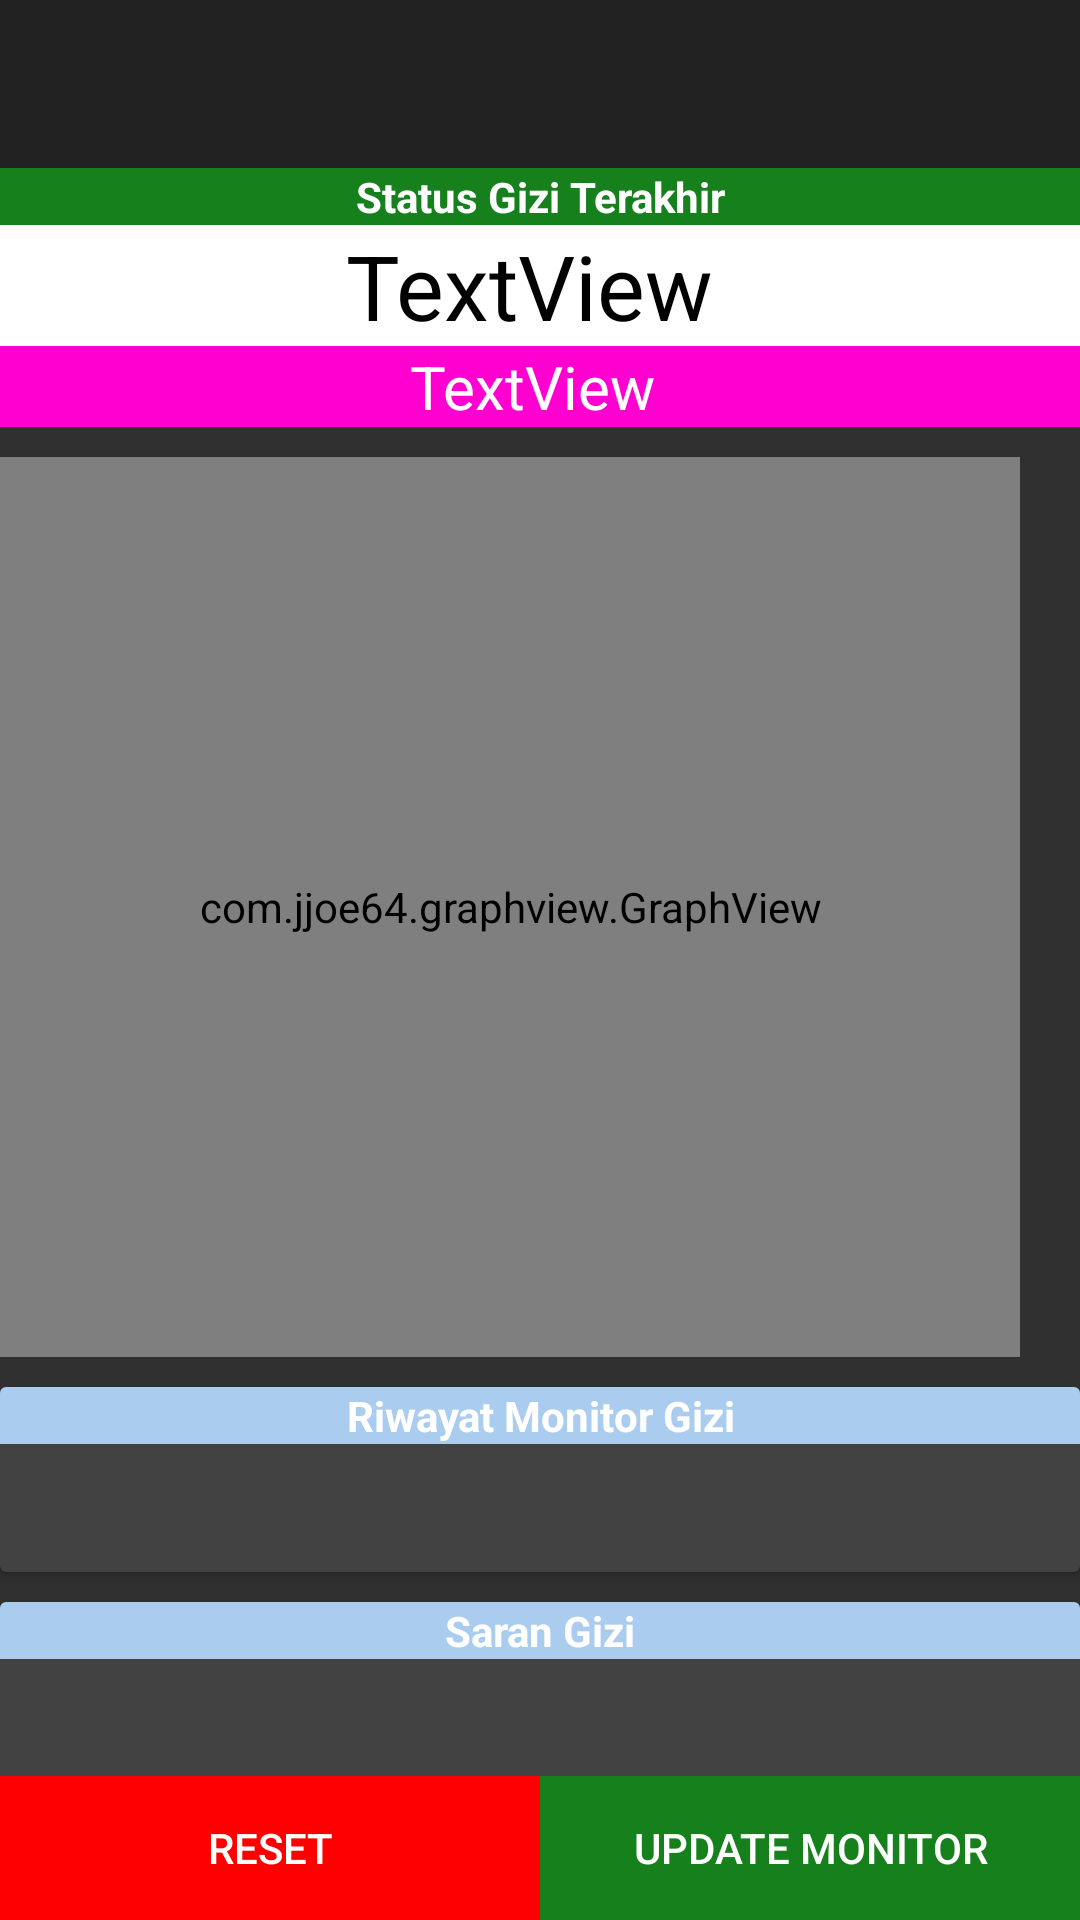

Produce the Android XML layout that renders to this screen, including the resource entries it uses.
<!-- AndroidManifest.xml: application theme Theme.AppCompat.NoActionBar -->
<!-- res/layout/activity_detail_monitor_gizi2.xml -->
<?xml version="1.0" encoding="utf-8"?>
<RelativeLayout xmlns:android="http://schemas.android.com/apk/res/android"
    xmlns:tools="http://schemas.android.com/tools"
    android:layout_width="match_parent"
    android:layout_height="match_parent"
    xmlns:app="http://schemas.android.com/apk/res-auto"
    android:orientation="vertical"
    tools:context=".gizimeter_detail_monitor_gizi2">

    <android.support.design.widget.AppBarLayout
        android:id="@+id/appbar"
        android:layout_width="match_parent"
        android:layout_height="wrap_content"
        android:minHeight="?attr/actionBarSize">

        <android.support.v7.widget.Toolbar
            android:id="@+id/toolbar"
            android:layout_width="match_parent"
            android:layout_height="wrap_content"
            android:minHeight="?attr/actionBarSize"
            app:popupTheme="@style/ThemeOverlay.AppCompat.Light"/>

    </android.support.design.widget.AppBarLayout>

    <android.support.v4.widget.NestedScrollView
        android:layout_below="@+id/appbar"
        android:layout_width="match_parent"
        android:layout_height="wrap_content">
        <LinearLayout
            android:layout_width="match_parent"
            android:layout_height="wrap_content"
            android:orientation="vertical">
            <TextView
                android:id="@+id/tv6"
                android:layout_width="match_parent"
                android:layout_height="wrap_content"
                android:text = "Status Gizi Terakhir"
                android:textColor="@color/colorWhite"
                android:textAlignment="center"
                android:background="@color/colorGreen"
                android:textStyle="bold" />
            <TextView
                android:id="@+id/tv_status_gizi"
                android:textAlignment="center"
                android:background="@color/colorWhite"
                android:layout_width="match_parent"
                android:layout_height="wrap_content"
                android:text = "TextView "
                android:textColor="@color/colorBlack"
                android:textSize="30sp"/>

            <TextView
                android:id="@+id/tv_imt"
                android:layout_width="fill_parent"
                android:layout_height="wrap_content"
                android:text = "TextView "
                android:textAlignment="center"
                android:background="@color/colorPinky"
                android:textColor="@color/colorWhite"
                android:textSize="20sp"/>
            <com.jjoe64.graphview.GraphView
                android:layout_marginTop="10sp"
                android:layout_marginBottom="10sp"
                android:layout_marginRight="20sp"
                android:id="@+id/detail_grafik"
                android:layout_width="match_parent"
                android:layout_height="300sp"
                android:layout_marginEnd="20sp" />
            <android.support.v7.widget.CardView
                android:layout_width="match_parent"
                android:layout_height="wrap_content">
                <LinearLayout
                    android:layout_width="match_parent"
                    android:layout_height="wrap_content"
                    android:orientation="vertical">
                    <TextView
                        android:id="@+id/tv1"
                        android:layout_width="match_parent"
                        android:layout_height="wrap_content"
                        android:text="Riwayat Monitor Gizi"
                        android:background="@color/colorAccent"
                        android:textColor="@color/colorWhite"
                        android:textStyle="bold"
                        android:textAlignment="center"/>
                    <LinearLayout
                        android:layout_width="match_parent"
                        android:layout_height="wrap_content"
                        android:orientation="vertical"
                        android:paddingRight="20sp"
                        android:paddingLeft="20sp"
                        android:paddingTop="20sp">
                        <TextView
                            android:textSize="17sp"
                            android:textColor="@color/colorGray"
                            android:id="@+id/et_riwayat_monitor"
                            android:layout_width="match_parent"
                            android:layout_height="wrap_content" />
                    </LinearLayout>
                </LinearLayout>
            </android.support.v7.widget.CardView>

            <android.support.v7.widget.CardView
                android:layout_marginTop="10sp"
                android:layout_marginBottom="10sp"
                android:layout_width="match_parent"
                android:layout_height="wrap_content">
                <LinearLayout
                    android:layout_width="match_parent"
                    android:layout_height="wrap_content"
                    android:orientation="vertical">
                    <TextView
                        android:layout_width="match_parent"
                        android:layout_height="wrap_content"
                        android:text="Saran Gizi"
                        android:background="@color/colorAccent"
                        android:textColor="@color/colorWhite"
                        android:textStyle="bold"
                        android:textAlignment="center"/>
                    <LinearLayout
                        android:layout_marginBottom="40sp"
                        android:layout_width="match_parent"
                        android:layout_height="wrap_content"
                        android:orientation="vertical"
                        android:paddingRight="20sp"
                        android:paddingLeft="20sp"
                        android:paddingBottom="20sp"
                        android:paddingTop="20sp">
                        <TextView
                            android:textSize="17sp"
                            android:textColor="@color/colorGray"
                            android:id="@+id/tv_saran_gizi"
                            android:layout_width="match_parent"
                            android:layout_height="wrap_content" />
                    </LinearLayout>
                </LinearLayout>
            </android.support.v7.widget.CardView>
        </LinearLayout>
    </android.support.v4.widget.NestedScrollView>

    <GridLayout
        android:layout_alignParentBottom="true"
        android:layout_width="match_parent"
        android:layout_height="wrap_content">
        <Button
            style="@style/Widget.AppCompat.Button"
            android:id="@+id/btn_reset_data"
            android:layout_width="180sp"
            android:layout_height="wrap_content"
            android:background="@color/colorRed"
            android:text="Reset"/>
        <Button
            style="@style/Widget.AppCompat.Button"
            android:id="@+id/btn_tambah_data"
            android:layout_width="180sp"
            android:textAlignment="center"
            android:layout_height="wrap_content"
            android:background="@color/colorGreen"
            android:text="Update Monitor"/>
    </GridLayout>

</RelativeLayout>
<!-- resources referenced by this layout -->
<resources>
  <color name="colorAccent">#aaccee</color>
  <color name="colorBlack">#000000</color>
  <color name="colorGray">#2b2b2b</color>
  <color name="colorGreen">#16801d</color>
  <color name="colorPinky">#ff00d0</color>
  <color name="colorRed">	#FF0000</color>
  <color name="colorWhite">#ffffff</color>
</resources>
